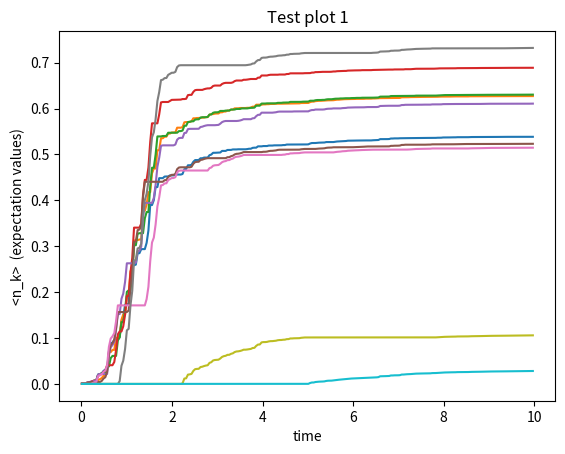

Source code (Python):
import numpy as np
from math import comb
import math
import matplotlib.pyplot as plt 

integerN = []
binaryN = []
E_n = []
k1 = []
k2 = []
k3 = []
k4 = []
k5 = []
k6 = []
k7 = []
k8 = []
k9 = []
k10 = []
def main(K, N, stand_dev, delta_t, iteration2):
    e_k = np.random.normal(loc = 0, scale = 1, size = K) #Loc = Mean, Scale = Standard deviation, size = Output shape (10, )
    #print("n  [9, 8, 7, 6, 5, 4, 3, 2, 1, 0] N") # debug print statement
    #print("\n")
    numbOfStatesN = comb(K, N) #252   
    for n in range(0, 2**K):
        n_k = list(f"{n:010b}")
        test_list = list(map(int, n_k))
        dotP = np.dot(test_list, e_k)
        # print(test_list)
        #tempSum = np.sum(n_k)
        tempSum = np.sum(test_list)
        if (tempSum == N):
            integerN.append(n)
            binaryN.append(test_list)
            E_n.append(dotP)
           # if (n < 2**K):
            #print(n, test_list, tempSum)
            if n == 31:
                initial_stateInt = 31
                initial_stateBin = test_list
            
    #print("How many fermions =  ", len(indicesN))
    #print("size of energy array", len(E_n))
    E_n.sort() #sort energy values in ascending order
    H_0 = np.zeros(shape = (numbOfStatesN, numbOfStatesN))
    np.fill_diagonal(H_0, val = E_n)
   # print(H_0)
    wMatrix = np.random.normal(loc = 0, scale = stand_dev, size = (numbOfStatesN, numbOfStatesN))
    wMatrixT = np.transpose(wMatrix)
   # print("W matrix =", wMatrix)
    #print("W transpose m = ", wMatrixT)
    wPrimeT = np.add(wMatrix, wMatrixT)
    wPrime = np.divide(wPrimeT, 2)  #(wMatrix + wMatrix) / 2
   # print("wPrime = ", wPrime)
 #   print(np.shape(wPrime))
   # print(len(wMatrix))
    H = np.add(H_0, wPrime)

    eVal, eVect = np.linalg.eig(H)
    #print("These are the eigenvalues: ", w)
    #print("This is the shape of the eigenvalues", np.shape(w))
    eD = np.zeros(shape = (numbOfStatesN, numbOfStatesN), dtype= "complex")#empty matrix
   # np.fill_diagonal(D, val = w)
    for i in range(252):
        eD[i][i] = np.exp(-1j*eVal[i]*delta_t)
   # print(eD)
    '''
    w = (252, 252)
    v = (252)
    Note for the eigenvector the column v[:,i] is the eigenvector
1x    corresponding to the eigenvalue w[i]    
    '''
  #  eigenvector1= v[:,1]
   # eigvalue1 = w[1]
    p = eVect
    p_t = np.transpose(p)
    p_dagger = np.conjugate(p_t)
   # evolution_op1 = v*eD*p_t
    evolOPt = np.dot(p, eD) 
    evolOP = np.dot(evolOPt, p_dagger)
    check1 = np.dot(p, p_dagger) #p inverse
   # checkI =  np.linalg.inv(v)
   # print(np.shape(evolOP))
    #checkIfull = np.multiply(v, checkI)
#    print(checkI)
 #   check2 = np.multiply(check1, p) # pinverse * p = I
  #  print(check2)
  #  print(np.shape(evolution_op1)) #DEBUG 2
   # pr
    #print(initial_stateBin, initial_stateInt)
    init_state = np.zeros(shape = (numbOfStatesN))
    init_state[initial_stateInt] = 1
   # for k in range(len(init_state)):
    #    if init_state[k] == 1:
     #       print("there is a 1 present")
    #print(np.shape(init_state))
    #print(evolOP)
    for h in range(iteration2):
      init_state = np.dot(evolOP, init_state) 
    final_state = init_state
   # print(init_state)  
  #  print(np.shape(integerN)) #(252, )
   # print(binaryN) #(252,10)
    v = 9
    while v >= 0:
        u = 0
        while u < 252:
            if v == 0:
                k10.append(binaryN[u][v])
                u = u + 1
            if v == 1:
                k9.append(binaryN[u][v])
                u = u + 1
            if v == 2:
                k8.append(binaryN[u][v])
                u = u + 1
            if v == 3:
                k7.append(binaryN[u][v])
                u = u + 1
            if v == 4:
                k6.append(binaryN[u][v])
                u = u + 1
            if v == 5:
                k5.append(binaryN[u][v])
                u = u + 1
            if v == 6:
                k4.append(binaryN[u][v])
                u = u + 1
            if v == 7:
                k3.append(binaryN[u][v])
                u = u + 1
            if v == 8:
                k2.append(binaryN[u][v])
                u = u + 1
            if v == 9:
                k1.append(binaryN[u][v])
                u = u + 1
        v = v - 1
    #print(np.shape(final_state))
#    final_state = np.absolute(final_state)
#build the k = 1 case first 
    sum1 = 0
    sum2 = 0
    sum3 = 0 
    sum4 = 0
    sum5 = 0
    sum6 = 0
    sum7 = 0
    sum8 = 0
    sum9 = 0
    sum10 = 0
    k1Contents = []
    k2Contents = []
    k3Contents = []
    k4Contents = []
    k4Contents = []
    k5Contents = []
    k6Contents = []
    k7Contents = []
    k8Contents = []
    k9Contents = []
    k10Contents = []
    expValues = []
    for e in range(252):
      absSquare = (np.absolute( final_state[e] ))**2
      sum1 = sum1 + ((absSquare)*(k1[e]))     #expectation value of k = 1 case
      k1Contents.append(sum1)
    expValues.append(sum1)  

    for e in range(252):
      absSquare = (np.absolute( final_state[e] ))**2
      sum2 = sum2 + ((absSquare)*(k2[e])) #expectation value of k = 2 case 
      k2Contents.append(sum2)
    expValues.append(sum2)  

    for e in range(252):
      absSquare = (np.absolute( final_state[e] ))**2
      sum3 = sum3 + ((absSquare)*(k3[e]))
      k3Contents.append(sum3)
    expValues.append(sum3)           #expectation value of k = 3 case

    for e in range(252):
      absSquare = (np.absolute( final_state[e] ))**2
      sum4 = sum4 + ((absSquare)*(k4[e])) #expectation value of k = 4 case
      k4Contents.append(sum4)
    expValues.append(sum4)  

    for e in range(252):
      absSquare = (np.absolute( final_state[e] ))**2
      sum5 = sum5 + ((absSquare)*(k5[e])) #expectation value of k = 5 case
      k5Contents.append(sum5)
    expValues.append(sum5)

    for e in range(252):
      absSquare = (np.absolute( final_state[e] ))**2
      sum6 = sum6 + ((absSquare)*(k6[e])) #expectation value of k = 6 case
      k6Contents.append(sum6)
    expValues.append(sum6)  

    for e in range(252):
      absSquare = (np.absolute( final_state[e] ))**2
      sum7 = sum7 + ((absSquare)*(k7[e])) #expectation value of k = 7 case
      k7Contents.append(sum7)
    expValues.append(sum7)  

    for e in range(252):
      absSquare = (np.absolute( final_state[e] ))**2
      sum8 = sum8 + ((absSquare)*(k8[e])) #expectation value of k = 8 case
      k8Contents.append(sum8)
    expValues.append(sum8)

    for e in range(252):
      absSquare = (np.absolute( final_state[e] ))**2
      sum9 = sum9 + ((absSquare)*(k9[e])) #expectation value of k = 9 case
      k9Contents.append(sum9)
    expValues.append(sum9) 

    for e in range(252):
      absSquare = (np.absolute( final_state[e] ))**2
      sum10 = sum10 + ((absSquare)*(k10[e])) #expectation value of k = 10 case
      k10Contents.append(sum10)
    expValues.append(sum10)    
   # print("This is sum10: ", sum10 )
    stepper = (delta_t*1000) / 252
    time = np.arange(delta_t, 1000*delta_t, step = stepper)
   #  time = np.arange(delta_t, 1000*delta_t)
#    print(k1Contents)
    print(np.shape(k1Contents))
 #   print(stepper)
    plt.title("Test plot 1") 
 #   plt.xlabel("e_k (single electron orbital energies of a multi electron atom)")
    plt.xlabel("time")
    plt.ylabel("<n_k>  (expectation values)")
    plt.plot(time, k1Contents)
    plt.plot(time, k2Contents)
    plt.plot(time, k3Contents)
    plt.plot(time, k4Contents)
    plt.plot(time, k5Contents)
    plt.plot(time, k6Contents)
    plt.plot(time, k7Contents)
    plt.plot(time, k8Contents)
    plt.plot(time, k9Contents)
    plt.plot(time, k10Contents)
    plt.show()
main(K=10, N = 5, stand_dev = 0.05, delta_t=0.01, iteration2 = 1000)


